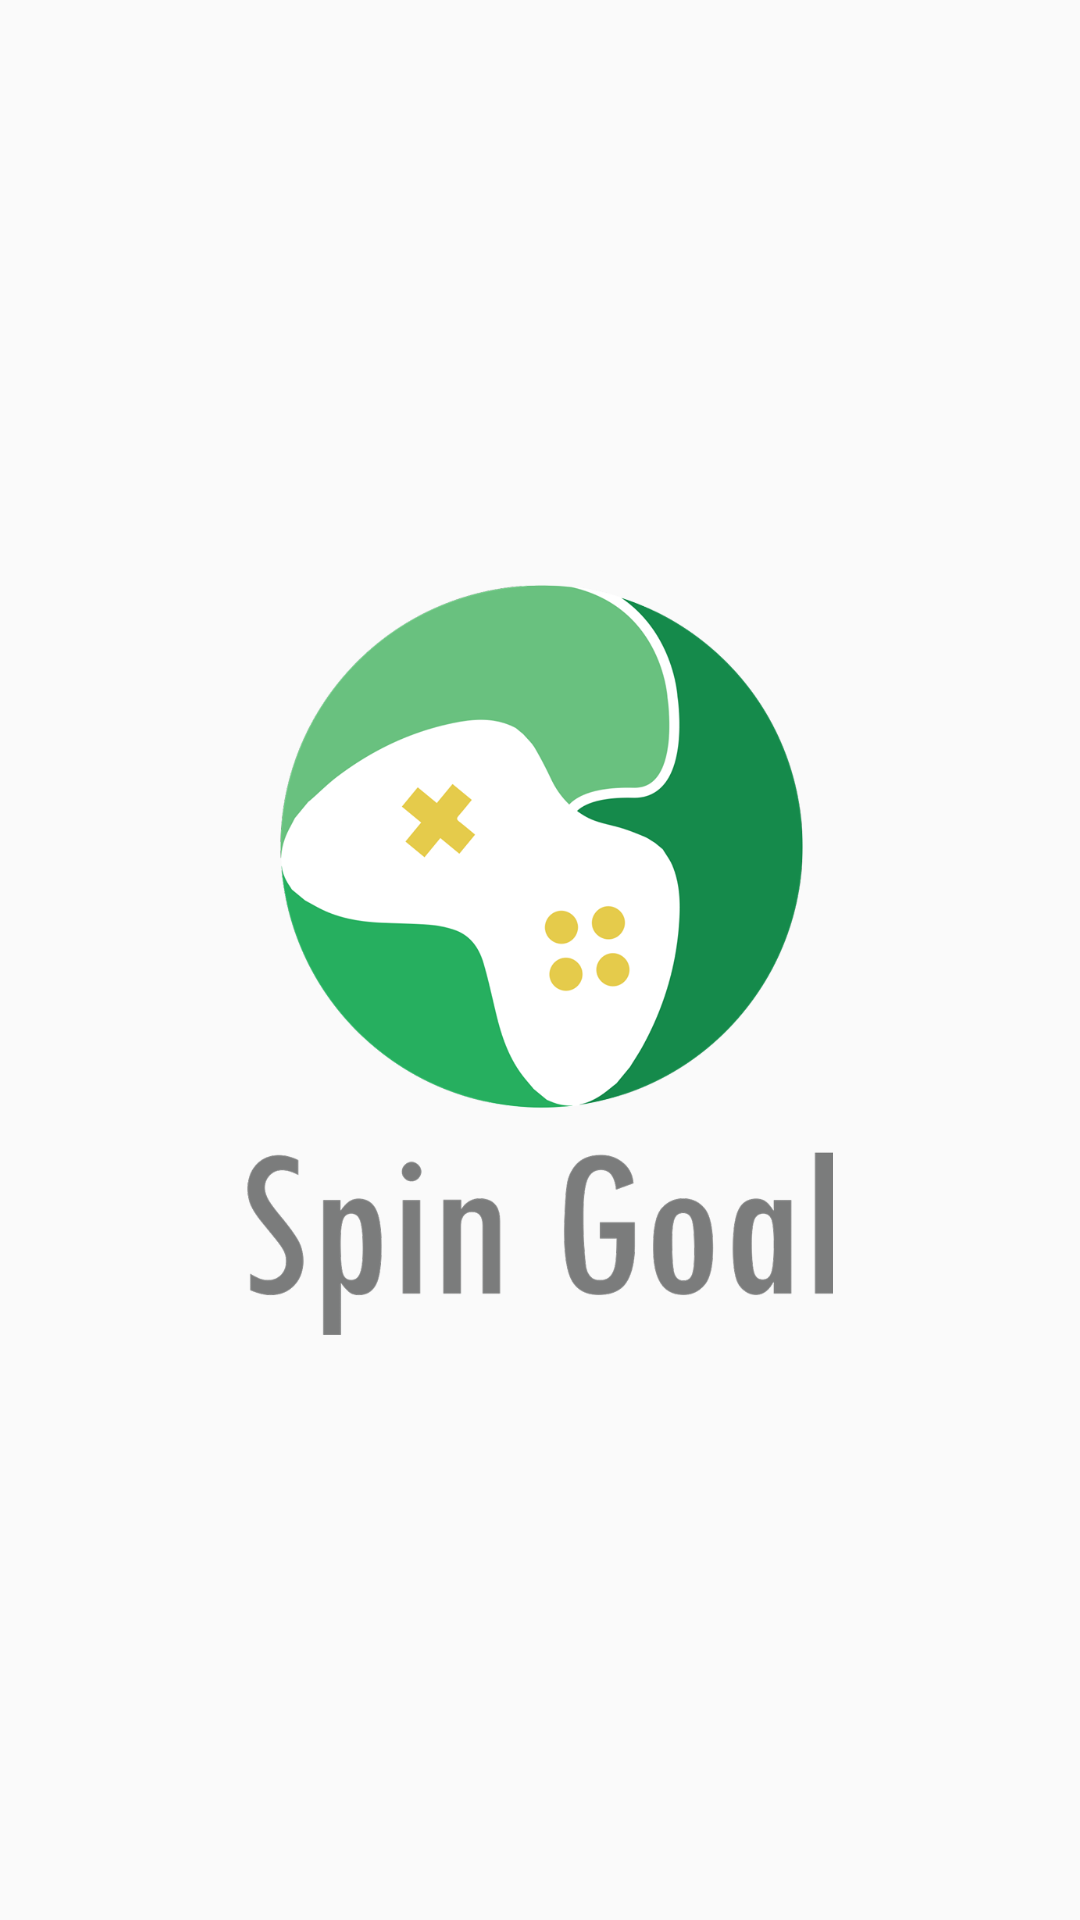

The Android layout XML behind this screen, and the referenced resources:
<!-- AndroidManifest.xml: application theme AppTheme -->
<!-- res/layout/activity_splash_screen.xml -->
<?xml version="1.0" encoding="utf-8"?>
<android.support.constraint.ConstraintLayout xmlns:android="http://schemas.android.com/apk/res/android"
    xmlns:app="http://schemas.android.com/apk/res-auto"
    xmlns:tools="http://schemas.android.com/tools"
    android:layout_width="match_parent"
    android:layout_height="match_parent"
    tools:context=".splashscreen.view.SplashScreenActivity">

    <ImageView
        android:id="@+id/iv_splash_screen_logo"
        android:layout_width="250dp"
        android:layout_height="250dp"
        android:layout_marginStart="8dp"
        android:layout_marginTop="8dp"
        android:layout_marginEnd="8dp"
        android:layout_marginBottom="8dp"
        android:src="@drawable/logo"
        app:layout_constraintBottom_toBottomOf="parent"
        app:layout_constraintEnd_toEndOf="parent"
        app:layout_constraintStart_toStartOf="parent"
        app:layout_constraintTop_toTopOf="parent" />

    <ProgressBar
        android:id="@+id/pb_splash_screen"
        android:layout_width="wrap_content"
        android:layout_height="wrap_content"
        android:layout_marginStart="8dp"
        android:layout_marginEnd="8dp"
        app:layout_constraintEnd_toEndOf="parent"
        app:layout_constraintStart_toStartOf="parent"
        app:layout_constraintTop_toBottomOf="@+id/iv_splash_screen_logo" />

    <TextView
        android:id="@+id/tv_splash_screen_status"
        android:layout_width="0dp"
        android:layout_height="wrap_content"
        android:layout_marginStart="8dp"
        android:layout_marginTop="8dp"
        android:layout_marginEnd="8dp"
        android:gravity="center"
        android:textSize="16sp"
        android:textStyle="italic"
        app:layout_constraintEnd_toEndOf="parent"
        app:layout_constraintStart_toStartOf="parent"
        app:layout_constraintTop_toBottomOf="@+id/pb_splash_screen"
        tools:text="Récupération des gages..." />

</android.support.constraint.ConstraintLayout>
<!-- resources referenced by this layout -->
<resources>
  <!-- drawable logo: png bitmap (drawable, 97864 bytes) -->
  <style name="AppTheme" parent="Theme.AppCompat.Light.DarkActionBar">
          
          <item name="colorPrimary">@color/colorPrimary</item>
          <item name="colorPrimaryDark">@color/colorPrimaryDark</item>
          <item name="colorAccent">@color/colorAccent</item>
      </style>
  <color name="colorPrimary">@color/main_green</color>
  <color name="colorPrimaryDark">#303F9F</color>
  <color name="colorAccent">@color/colorPrimary</color>
  <color name="main_green">#4CC176</color>
</resources>
